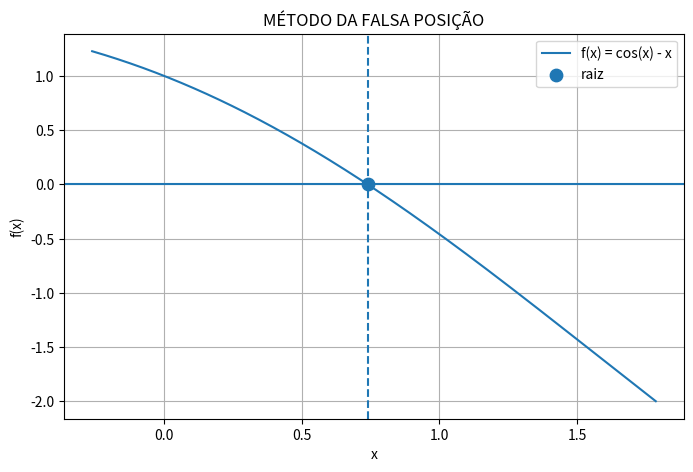

Reproduce this figure in Python.
# BIBLIOTECAS

import matplotlib.pyplot as plt
import numpy as np

# VARIÁVEIS

tolerancia = 0.0000000001
max_iteracoes = 100
xr_ant = 0
xr = 0

# Intervalo dado

a = 0.5
b = np.pi/4

# TÍTULO

print("TRABALHO DE CALCULO NUMÉRICO - 2026.1")

# MÉTODO

print("\n")
print("="*20)
print("METODO DA FALSA POSIÇÃO")
print("="*20)

# FUNÇÃO QUE SERÁ USADA NO MÉTODOS (função dada pelo professor)

def f(x):
    return np.cos(x)-x

# Função para criar e plotar o gráfico

def Plotar_grafico(a, b, raiz):

    # GERA VERIOS PONTOS PARA CRIAR A CURVA

    x = np.linspace(a-1,b+1,400)

    # CALCULO f(x) DE TODOS OS PONTOS ANTERIORES

    y = f(x)

    # CRIA A FIGURA

    plt.figure(figsize=(8,5))

    # DESENHA A FUNÇÃO

    plt.plot(x,y,label="f(x) = cos(x) - x")

    # IMPRIME O EIXO X

    plt.axhline(0)

    # MARCA A RAIZ ENCONTRADA

    plt.scatter(raiz,f(raiz),s=80,label="raiz")

    # LINHA VERTICAL PASSANDO PELA RAIZ

    plt.axvline(raiz, linestyle="--")

    # TÍTULO

    plt.title("MÉTODO DA FALSA POSIÇÃO")

    # NOME DOS EIXOS

    plt.xlabel("x")
    plt.ylabel("f(x)")

    # GRADE PARA VIZUALIZAÇÃO

    plt.grid(True)

    # LEGENDA

    plt.legend()

    # IMPRIME O GRÁFICO

    plt.show()


# LAÇO DE REPETIÇÃO PARA PARA RECEBER O INTERVALO [a,b] SÓ PARA QUANDO A CONDIÇÃO f(a)*f(b) < 0 FOR VERDADEIRA


'''while True: 

    # RESCEBE O LIMITE INFERIOR E O SUPERIOR DO INTERVÁLO [a,b]

    a = float(input("Digite o valor de a: "))
    b = float(input("Digite o valor de b: "))

    # VERIFICA SE A CONDIÇÃO f(a)*f(b) < 0 É FALSA, SE HÁ MUDANÇA DE SINAL
    
    if f(a) * f(b) > 0: # SE NÃO HOUVER MUNDANÇA DE SINAL O INTERVALO NÃO POSSUE UMA RAIZ
        print("Erro!")
        print("O intervalo escolhido não possue uma raiz")
        print("Escolha outro intervalo")
    else:
        break
'''

# ALGORITIMO DO MÉTODO DA FALSA POSIÇÃO

for i in range(0, max_iteracoes):

    # CALCULO O VALOR DE X APLICANDO A FORMULA DO MÉTODO 
    
    xr = (a*f(b)-b*f(a))/(f(b)-f(a))

    # VERIFICA SE O MÓDULO DE f(x) É MENOR QUE A TOLERÂNCIA

    if xr_ant is not None:
        if abs(xr-xr_ant)<tolerancia: # Condição de parada
            print("\nRaiz encontrada!")
            print(f"x = {xr:.10f}")

            Plotar_grafico(a,b,xr)

            break
    xr_ant = xr

    # CALCULA O VALOR DE f(x) COM O X OBTIDO ACIMA
    fxr = f(xr)

    # IMPRIME OS VALORES DA ITERAÇÃO

    print("\n")
    print("="*20)
    print(f"ITERAÇÃO {i}")
    print("="*20)
    print(f"Valor de a: {a:.10f}")
    print(f"Valor de b: {b:.10f}")
    print(f"Valor de xr: {xr:.10f}")
    print(f"Valor de f(xr): {fxr:.10f}")
    print(f"Valor de xr_anterior: {xr_ant:.10f}")
    print("="*20)

    # VERIFICA SE É NESCESSÁRIO SUBSTITUIR OS VALORES DE A OU B

    if f(a) * fxr < 0: # SE f(a)*f(x) < 0, TROCA O VALOR DE B:  b = x
        b = xr
    else: # SE f(a)*f(x) > 0, TROCA O VALOR DE A:  a = x
        a = xr

else: # CASO O NÚMERO MÁXIMO DE ITERÇÕES FOR ANTINGIDO, PRINTA O ULTIMO VALOR DE X OBTIDO
    print("\n|Número máximo de iterações atingido.")
    print(f"|Aproximação encontrada: {xr:.10f}\n")
